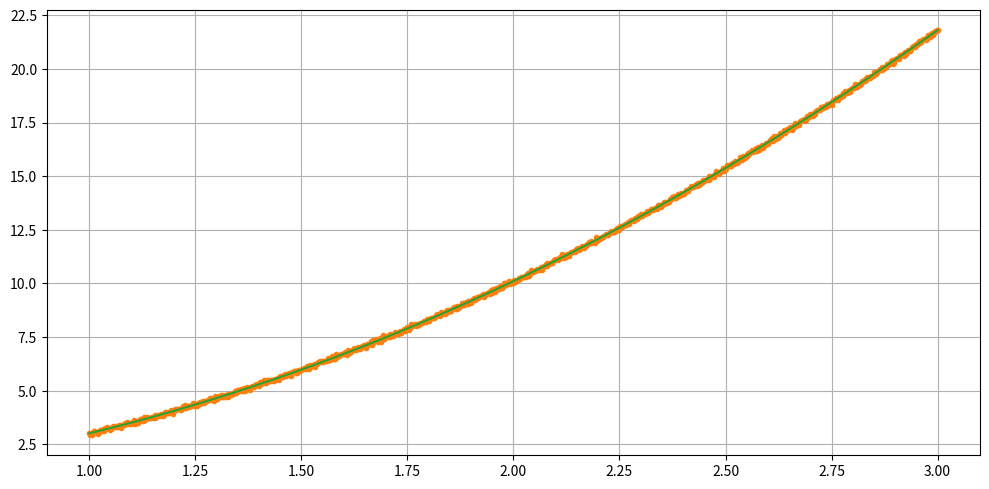

Recreate this plot in Python.
import numpy as np
import matplotlib.pyplot as plt

def objective_function(x, parameters):
    
    function = 0.0
    for n, p in enumerate(parameters):
        function += p*x**n              
    
    return function                     # a0 + a1.x + a2.x² + a3.x³ + ...

def least_squares_solver(x, d, M):
    
    G = np.zeros((len(d), M))

    for n in range(M): 
        G[:,n] = x**n

    GTG = np.dot(G.T, G)
    GTd = np.dot(G.T, d)

    return np.linalg.solve(GTG, GTd)    # solution of a linear system

#---------------------------------------------------------

m_true = np.array([0.5, 0.2, 2.3])

noise_amp = 0.05

N = 1001

xi = 1.0
xf = 3.0

x = np.linspace(xi, xf, N)

data_true = objective_function(x, m_true)

data_noise = data_true + noise_amp*np.random.randn(N)

# Inversion crime
# m_calc = least_squares_solver(x, data_true, len(true))  

# Outliers
# data_noise[500:600:25] += 2    

m_calc = least_squares_solver(x, data_noise, len(m_true))

data_calc = objective_function(x, m_calc)

print(f"     True parameters: {m_true}")
print(f"Estimated parameters: {m_calc}")

fi, ax = plt.subplots(ncols = 1, nrows = 1, figsize = (10,5))

ax.plot(x, data_true)
ax.plot(x, data_noise, "o", markersize = 3)
ax.plot(x, data_calc)

ax.grid(True)

plt.tight_layout()
plt.show()
